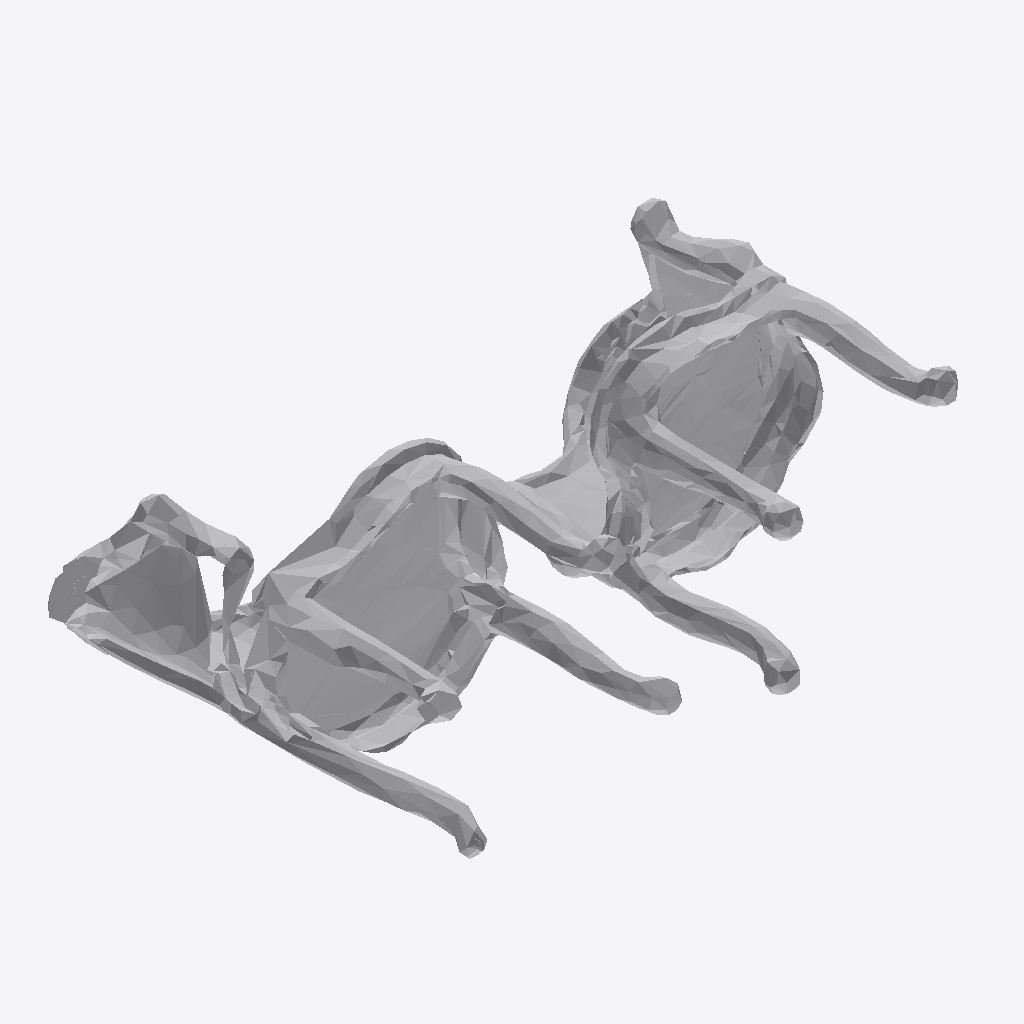
Isometric view of an IFC building model (IFC-SPF (STEP), schema IFC4, length unit metre), seen from the south-west, elements coloured by IFC class: 1 other element (light grey).
Extent 1.9 m × 1.4 m × 0.8 m (x, y, z). Storeys (1): Ground Floor at 0.00 m. Elements (1): 1 IfcFurniture.

HEADER;
FILE_DESCRIPTION(('ViewDefinition [CoordinationView]'),'2;1');
FILE_NAME('','2026-07-12T14:05:43',(''),(''),'IfcOpenShell 0.8.0','IfcOpenShell 0.8.0','');
FILE_SCHEMA(('IFC4'));
ENDSEC;
DATA;
#17=IFCPROJECT('3BYisYbkbECvJBeHrwK6m9',#5,'Office Project',$,$,$,$,(#15),#10);
#20=IFCSITE('0v_F5v7i16kh31SUvDpV_W',#5,'Site',$,$,#19,$,$,.ELEMENT.,$,$,$,$,$);
#22=IFCBUILDING('3Yih7IAen7vuYQosDJ0N9b',#5,'Building',$,$,#21,$,$,.ELEMENT.,$,$,$);
#24=IFCBUILDINGSTOREY('0rdY8jnmL2KgIRvc2Xh33h',#5,'Ground Floor',$,$,#23,$,$,.ELEMENT.,0.0);
#35=IFCFURNITURE('10msy2S954LADlAPCi48JB',#5,'list08_office_chair',$,$,#34,#31,$,$);
ENDSEC;
